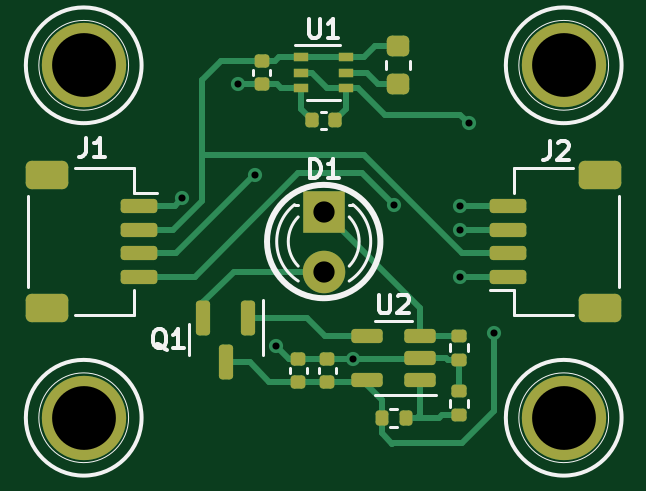
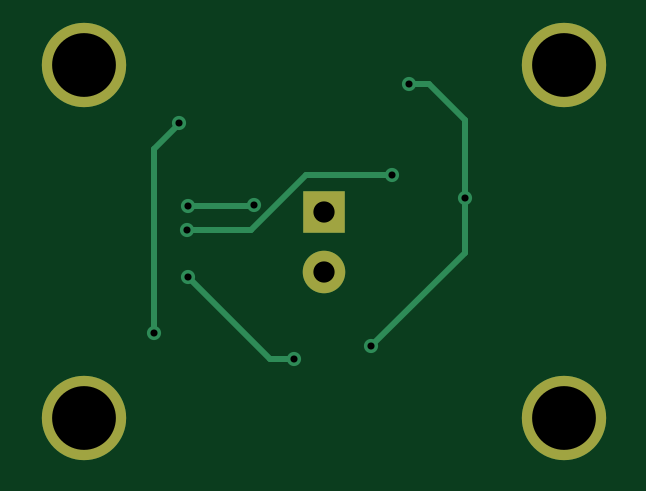
Circuit board: 9 layer files. Board 23.4 x 16.8 mm.
- bottom_copper: radial_16mA-B_Cu.gbl (2390 bytes)
- bottom_mask: radial_16mA-B_Mask.gbs (809 bytes)
- paste: radial_16mA-B_Paste.gbp (494 bytes)
- top_copper: radial_16mA-F_Cu.gtl (11436 bytes)
- top_mask: radial_16mA-F_Mask.gts (3946 bytes)
- paste: radial_16mA-F_Paste.gtp (3631 bytes)
- top_silk: radial_16mA-F_Silkscreen.gto (8584 bytes)
- drill: radial_16mA-NPTH.drl (319 bytes)
- drill: radial_16mA-PTH.drl (742 bytes)

=== bottom_copper: radial_16mA-B_Cu.gbl ===
%TF.GenerationSoftware,KiCad,Pcbnew,7.0.8-7.0.8~ubuntu22.04.1*%
%TF.CreationDate,2023-11-25T18:45:18-08:00*%
%TF.ProjectId,radial_18mA,72616469-616c-45f3-9138-6d412e6b6963,rev?*%
%TF.SameCoordinates,Original*%
%TF.FileFunction,Copper,L2,Bot*%
%TF.FilePolarity,Positive*%
%FSLAX46Y46*%
G04 Gerber Fmt 4.6, Leading zero omitted, Abs format (unit mm)*
G04 Created by KiCad (PCBNEW 7.0.8-7.0.8~ubuntu22.04.1) date 2023-11-25 18:45:18*
%MOMM*%
%LPD*%
G01*
G04 APERTURE LIST*
%TA.AperFunction,ComponentPad*%
%ADD10C,3.570000*%
%TD*%
%TA.AperFunction,ComponentPad*%
%ADD11R,1.800000X1.800000*%
%TD*%
%TA.AperFunction,ComponentPad*%
%ADD12C,1.800000*%
%TD*%
%TA.AperFunction,ViaPad*%
%ADD13C,0.600000*%
%TD*%
%TA.AperFunction,Conductor*%
%ADD14C,0.250000*%
%TD*%
G04 APERTURE END LIST*
D10*
%TO.P,M1,~*%
%TO.N,N/C*%
X52540000Y-52540000D03*
%TD*%
%TO.P,M2,~*%
%TO.N,N/C*%
X72860000Y-52540000D03*
%TD*%
%TO.P,M3,~*%
%TO.N,N/C*%
X72860000Y-67460000D03*
%TD*%
%TO.P,M4,~*%
%TO.N,N/C*%
X52540000Y-67460000D03*
%TD*%
D11*
%TO.P,D1,1,K*%
%TO.N,Net-(D1-K)*%
X62700000Y-58730000D03*
D12*
%TO.P,D1,2,A*%
%TO.N,Net-(D1-A)*%
X62700000Y-61270000D03*
%TD*%
D13*
%TO.N,GND*%
X60680600Y-64439800D03*
X56718200Y-58166000D03*
X63945200Y-64976000D03*
X59080400Y-53314600D03*
X68453000Y-61493400D03*
%TO.N,/SCL*%
X68453000Y-58490000D03*
X65659000Y-58470800D03*
%TO.N,/SDA*%
X59791600Y-57200800D03*
X68472931Y-59517669D03*
%TO.N,/5V*%
X69900800Y-63881000D03*
X68830000Y-54990000D03*
%TD*%
D14*
%TO.N,GND*%
X63945200Y-64976000D02*
X64970400Y-64976000D01*
X56718200Y-54838600D02*
X58242200Y-53314600D01*
X63915000Y-64945800D02*
X63945200Y-64976000D01*
X56718200Y-60477400D02*
X60680600Y-64439800D01*
X58242200Y-53314600D02*
X59080400Y-53314600D01*
X64970400Y-64976000D02*
X68453000Y-61493400D01*
X56718200Y-58166000D02*
X56718200Y-54838600D01*
X56718200Y-58166000D02*
X56718200Y-60477400D01*
%TO.N,/SCL*%
X68453000Y-58490000D02*
X65678200Y-58490000D01*
X65678200Y-58490000D02*
X65659000Y-58470800D01*
%TO.N,/SDA*%
X61449200Y-57200800D02*
X59791600Y-57200800D01*
X68472931Y-59517669D02*
X65791469Y-59517669D01*
X65791469Y-59517669D02*
X63463800Y-57190000D01*
X61460000Y-57190000D02*
X61449200Y-57200800D01*
X63463800Y-57190000D02*
X61460000Y-57190000D01*
%TO.N,/5V*%
X69900800Y-56083200D02*
X68830000Y-55012400D01*
X68830000Y-55012400D02*
X68830000Y-54990000D01*
X69900800Y-63881000D02*
X69900800Y-56083200D01*
%TD*%
M02*

=== bottom_mask: radial_16mA-B_Mask.gbs ===
%TF.GenerationSoftware,KiCad,Pcbnew,7.0.8-7.0.8~ubuntu22.04.1*%
%TF.CreationDate,2023-11-25T18:45:18-08:00*%
%TF.ProjectId,radial_18mA,72616469-616c-45f3-9138-6d412e6b6963,rev?*%
%TF.SameCoordinates,Original*%
%TF.FileFunction,Soldermask,Bot*%
%TF.FilePolarity,Negative*%
%FSLAX46Y46*%
G04 Gerber Fmt 4.6, Leading zero omitted, Abs format (unit mm)*
G04 Created by KiCad (PCBNEW 7.0.8-7.0.8~ubuntu22.04.1) date 2023-11-25 18:45:18*
%MOMM*%
%LPD*%
G01*
G04 APERTURE LIST*
%ADD10C,3.570000*%
%ADD11R,1.800000X1.800000*%
%ADD12C,1.800000*%
G04 APERTURE END LIST*
D10*
%TO.C,M1*%
X52540000Y-52540000D03*
%TD*%
%TO.C,M2*%
X72860000Y-52540000D03*
%TD*%
%TO.C,M3*%
X72860000Y-67460000D03*
%TD*%
%TO.C,M4*%
X52540000Y-67460000D03*
%TD*%
D11*
%TO.C,D1*%
X62700000Y-58730000D03*
D12*
X62700000Y-61270000D03*
%TD*%
M02*

=== paste: radial_16mA-B_Paste.gbp ===
%TF.GenerationSoftware,KiCad,Pcbnew,7.0.8-7.0.8~ubuntu22.04.1*%
%TF.CreationDate,2023-11-25T18:45:18-08:00*%
%TF.ProjectId,radial_18mA,72616469-616c-45f3-9138-6d412e6b6963,rev?*%
%TF.SameCoordinates,Original*%
%TF.FileFunction,Paste,Bot*%
%TF.FilePolarity,Positive*%
%FSLAX46Y46*%
G04 Gerber Fmt 4.6, Leading zero omitted, Abs format (unit mm)*
G04 Created by KiCad (PCBNEW 7.0.8-7.0.8~ubuntu22.04.1) date 2023-11-25 18:45:18*
%MOMM*%
%LPD*%
G01*
G04 APERTURE LIST*
G04 APERTURE END LIST*
M02*

=== top_copper: radial_16mA-F_Cu.gtl (11436 bytes, source omitted) ===
=== top_mask: radial_16mA-F_Mask.gts ===
%TF.GenerationSoftware,KiCad,Pcbnew,7.0.8-7.0.8~ubuntu22.04.1*%
%TF.CreationDate,2023-11-25T18:45:18-08:00*%
%TF.ProjectId,radial_18mA,72616469-616c-45f3-9138-6d412e6b6963,rev?*%
%TF.SameCoordinates,Original*%
%TF.FileFunction,Soldermask,Top*%
%TF.FilePolarity,Negative*%
%FSLAX46Y46*%
G04 Gerber Fmt 4.6, Leading zero omitted, Abs format (unit mm)*
G04 Created by KiCad (PCBNEW 7.0.8-7.0.8~ubuntu22.04.1) date 2023-11-25 18:45:18*
%MOMM*%
%LPD*%
G01*
G04 APERTURE LIST*
G04 Aperture macros list*
%AMRoundRect*
0 Rectangle with rounded corners*
0 $1 Rounding radius*
0 $2 $3 $4 $5 $6 $7 $8 $9 X,Y pos of 4 corners*
0 Add a 4 corners polygon primitive as box body*
4,1,4,$2,$3,$4,$5,$6,$7,$8,$9,$2,$3,0*
0 Add four circle primitives for the rounded corners*
1,1,$1+$1,$2,$3*
1,1,$1+$1,$4,$5*
1,1,$1+$1,$6,$7*
1,1,$1+$1,$8,$9*
0 Add four rect primitives between the rounded corners*
20,1,$1+$1,$2,$3,$4,$5,0*
20,1,$1+$1,$4,$5,$6,$7,0*
20,1,$1+$1,$6,$7,$8,$9,0*
20,1,$1+$1,$8,$9,$2,$3,0*%
G04 Aperture macros list end*
%ADD10C,3.570000*%
%ADD11R,1.800000X1.800000*%
%ADD12C,1.800000*%
%ADD13RoundRect,0.150000X-0.625000X0.150000X-0.625000X-0.150000X0.625000X-0.150000X0.625000X0.150000X0*%
%ADD14RoundRect,0.250000X-0.650000X0.350000X-0.650000X-0.350000X0.650000X-0.350000X0.650000X0.350000X0*%
%ADD15RoundRect,0.150000X0.625000X-0.150000X0.625000X0.150000X-0.625000X0.150000X-0.625000X-0.150000X0*%
%ADD16RoundRect,0.250000X0.650000X-0.350000X0.650000X0.350000X-0.650000X0.350000X-0.650000X-0.350000X0*%
%ADD17RoundRect,0.135000X-0.185000X0.135000X-0.185000X-0.135000X0.185000X-0.135000X0.185000X0.135000X0*%
%ADD18RoundRect,0.150000X0.512500X0.150000X-0.512500X0.150000X-0.512500X-0.150000X0.512500X-0.150000X0*%
%ADD19RoundRect,0.140000X0.170000X-0.140000X0.170000X0.140000X-0.170000X0.140000X-0.170000X-0.140000X0*%
%ADD20RoundRect,0.135000X0.185000X-0.135000X0.185000X0.135000X-0.185000X0.135000X-0.185000X-0.135000X0*%
%ADD21RoundRect,0.218750X-0.256250X0.218750X-0.256250X-0.218750X0.256250X-0.218750X0.256250X0.218750X0*%
%ADD22RoundRect,0.135000X-0.135000X-0.185000X0.135000X-0.185000X0.135000X0.185000X-0.135000X0.185000X0*%
%ADD23R,0.650000X0.400000*%
%ADD24RoundRect,0.150000X-0.150000X0.587500X-0.150000X-0.587500X0.150000X-0.587500X0.150000X0.587500X0*%
%ADD25RoundRect,0.140000X-0.140000X-0.170000X0.140000X-0.170000X0.140000X0.170000X-0.140000X0.170000X0*%
G04 APERTURE END LIST*
D10*
%TO.C,M1*%
X52540000Y-52540000D03*
%TD*%
%TO.C,M2*%
X72860000Y-52540000D03*
%TD*%
%TO.C,M3*%
X72860000Y-67460000D03*
%TD*%
%TO.C,M4*%
X52540000Y-67460000D03*
%TD*%
D11*
%TO.C,D1*%
X62700000Y-58730000D03*
D12*
X62700000Y-61270000D03*
%TD*%
D13*
%TO.C,J1*%
X54880000Y-58500000D03*
X54880000Y-59500000D03*
X54880000Y-60500000D03*
X54880000Y-61500000D03*
D14*
X51005000Y-57200000D03*
X51005000Y-62800000D03*
%TD*%
D15*
%TO.C,J2*%
X70520000Y-61500000D03*
X70520000Y-60500000D03*
X70520000Y-59500000D03*
X70520000Y-58500000D03*
D16*
X74395000Y-62800000D03*
X74395000Y-57200000D03*
%TD*%
D17*
%TO.C,R1*%
X68427600Y-63982600D03*
X68427600Y-65002600D03*
%TD*%
D18*
%TO.C,U2*%
X66795200Y-65881000D03*
X66795200Y-64931000D03*
X66795200Y-63981000D03*
X64520200Y-63981000D03*
X64520200Y-65881000D03*
%TD*%
D19*
%TO.C,C3*%
X62845200Y-65936000D03*
X62845200Y-64976000D03*
%TD*%
D20*
%TO.C,R3*%
X68427600Y-67360800D03*
X68427600Y-66340800D03*
%TD*%
D21*
%TO.C,L1*%
X65862200Y-51739700D03*
X65862200Y-53314700D03*
%TD*%
D22*
%TO.C,R2*%
X65150200Y-67481000D03*
X66170200Y-67481000D03*
%TD*%
D19*
%TO.C,C1*%
X60071000Y-53312000D03*
X60071000Y-52352000D03*
%TD*%
D23*
%TO.C,U1*%
X61727000Y-52197000D03*
X61727000Y-52847000D03*
X61727000Y-53497000D03*
X63627000Y-53497000D03*
X63627000Y-52847000D03*
X63627000Y-52197000D03*
%TD*%
D19*
%TO.C,C4*%
X61620200Y-65941000D03*
X61620200Y-64981000D03*
%TD*%
D24*
%TO.C,Q1*%
X59500000Y-63225000D03*
X57600000Y-63225000D03*
X58550000Y-65100000D03*
%TD*%
D25*
%TO.C,C2*%
X62209800Y-54864000D03*
X63169800Y-54864000D03*
%TD*%
M02*

=== paste: radial_16mA-F_Paste.gtp (3631 bytes, source withheld) ===
=== top_silk: radial_16mA-F_Silkscreen.gto (8584 bytes, source omitted) ===
=== drill: radial_16mA-NPTH.drl ===
M48
; DRILL file {KiCad 7.0.8-7.0.8~ubuntu22.04.1} date Sat 25 Nov 2023 06:45:20 PM PST
; FORMAT={-:-/ absolute / metric / decimal}
; #@! TF.CreationDate,2023-11-25T18:45:20-08:00
; #@! TF.GenerationSoftware,Kicad,Pcbnew,7.0.8-7.0.8~ubuntu22.04.1
; #@! TF.FileFunction,NonPlated,1,2,NPTH
FMAT,2
METRIC
%
G90
G05
T0
M30

=== drill: radial_16mA-PTH.drl ===
M48
; DRILL file {KiCad 7.0.8-7.0.8~ubuntu22.04.1} date Sat 25 Nov 2023 06:45:20 PM PST
; FORMAT={-:-/ absolute / metric / decimal}
; #@! TF.CreationDate,2023-11-25T18:45:20-08:00
; #@! TF.GenerationSoftware,Kicad,Pcbnew,7.0.8-7.0.8~ubuntu22.04.1
; #@! TF.FileFunction,Plated,1,2,PTH
FMAT,2
METRIC
; #@! TA.AperFunction,Plated,PTH,ViaDrill
T1C0.300
; #@! TA.AperFunction,Plated,PTH,ComponentDrill
T2C0.900
; #@! TA.AperFunction,Plated,PTH,ComponentDrill
T3C2.700
%
G90
G05
T1
X56.718Y-58.166
X59.08Y-53.315
X59.792Y-57.201
X60.681Y-64.44
X63.945Y-64.976
X65.659Y-58.471
X68.453Y-58.49
X68.453Y-61.493
X68.473Y-59.518
X68.83Y-54.99
X69.901Y-63.881
T2
X62.7Y-58.73
X62.7Y-61.27
T3
X52.54Y-52.54
X52.54Y-67.46
X72.86Y-52.54
X72.86Y-67.46
T0
M30
